Run: headless pygame with SDL's dummy video driver; simulated clock (each Clock.tick advances the game by its frame time, no real sleeping); random seed 0; keys injected as events and as key.get_pressed() state; no mouse input.
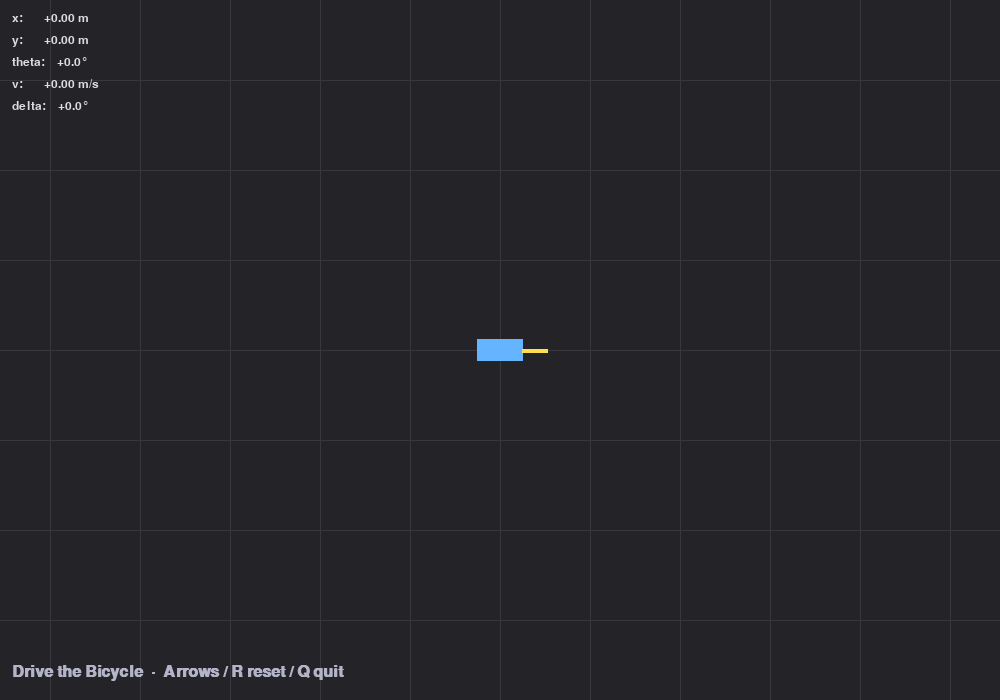
Frame 1 of 4 · flips 1–60 · no input
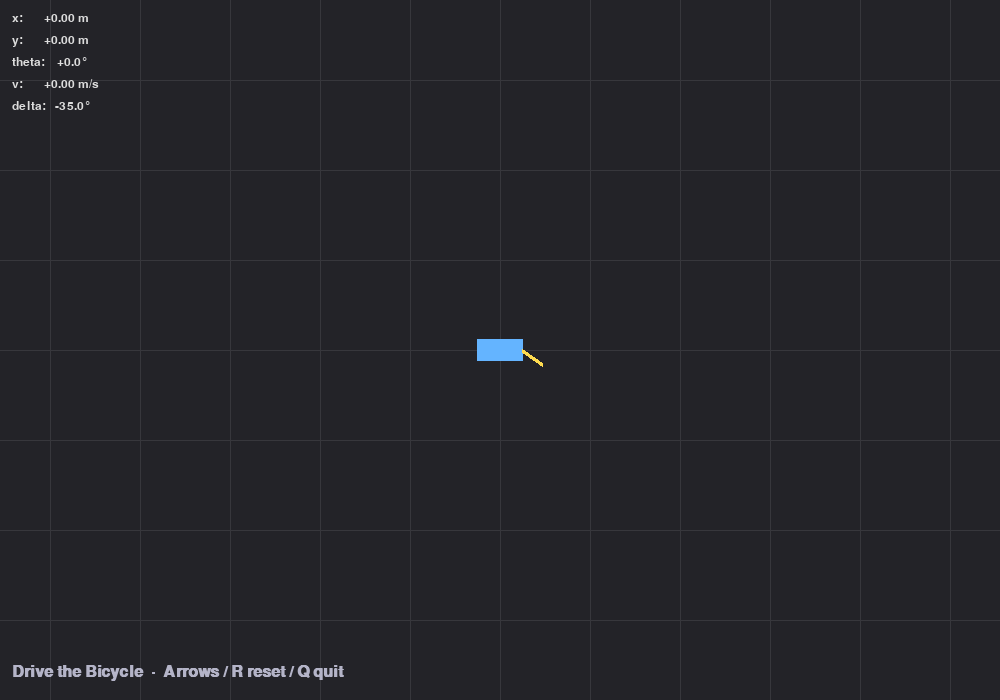
Frame 2 of 4 · flips 61–180 · tapped SPACE, RETURN · held RIGHT (→), D
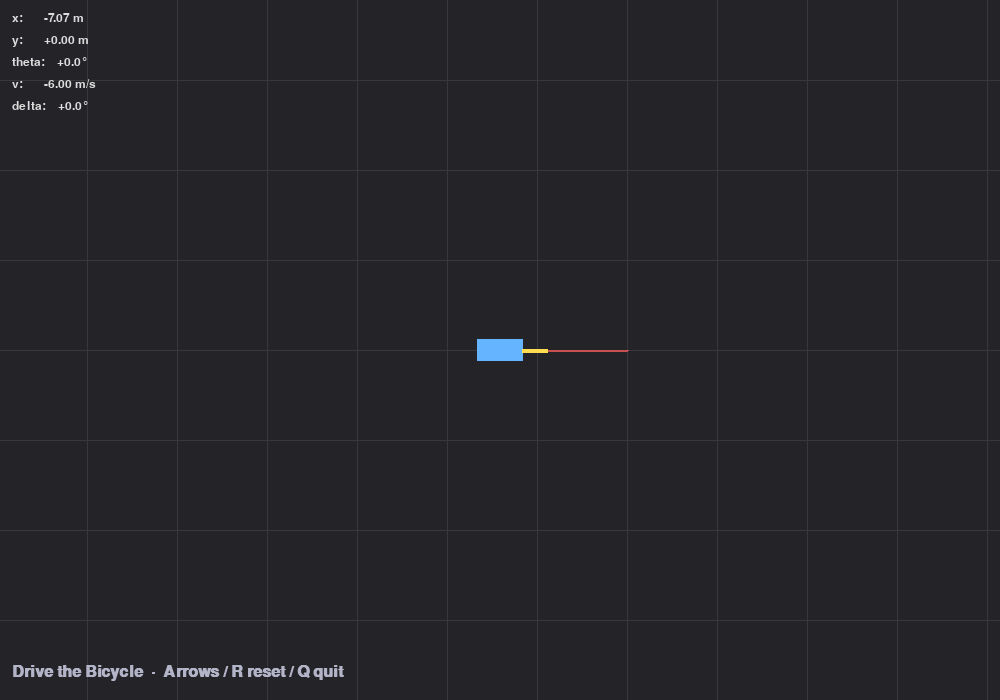
Frame 3 of 4 · flips 181–300 · held DOWN (↓), S
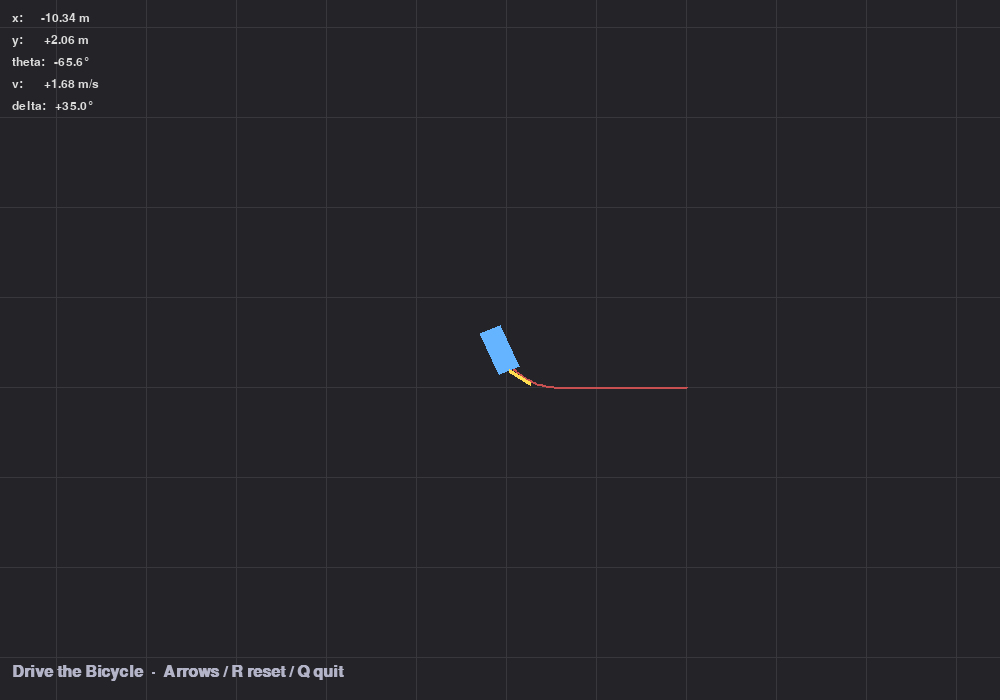
Frame 4 of 4 · flips 301–420 · held LEFT (←), A, UP (↑), W

The pygame program that drew these frames:

"""Drive the kinematic bicycle model with arrow keys.

    Up / Down    accelerate / brake
    Left / Right steer
    R            reset
    Q / Esc      quit

Run:  pip install pygame  &&  python demos/drive_bicycle.py
"""
import sys
import math
import pygame

# --- World <-> screen ---
W, H = 1000, 700
PX_PER_M = 18  # 18 pixels per meter

def w2s(x, y):
    return int(W / 2 + x * PX_PER_M), int(H / 2 - y * PX_PER_M)


# --- Bicycle params ---
L = 2.5            # wheelbase (m)
V_MAX = 12.0       # m/s
A_MAX = 4.0        # m/s^2
DELTA_MAX = math.radians(35)
FRICTION = 1.5     # m/s^2 passive decel


def main():
    pygame.init()
    screen = pygame.display.set_mode((W, H))
    pygame.display.set_caption("Drive the Bicycle")
    clock = pygame.time.Clock()
    font = pygame.font.SysFont("consolas", 18)
    big_font = pygame.font.SysFont("consolas", 24, bold=True)

    state = reset_state()
    trail = []

    running = True
    while running:
        dt = clock.tick(60) / 1000.0
        for event in pygame.event.get():
            if event.type == pygame.QUIT:
                running = False
            elif event.type == pygame.KEYDOWN and event.key in (pygame.K_q, pygame.K_ESCAPE):
                running = False
            elif event.type == pygame.KEYDOWN and event.key == pygame.K_r:
                state = reset_state(); trail = []

        keys = pygame.key.get_pressed()
        accel = 0.0
        if keys[pygame.K_UP]:    accel += A_MAX
        if keys[pygame.K_DOWN]:  accel -= A_MAX
        if abs(accel) < 0.1:
            accel = -FRICTION * (1 if state["v"] > 0 else -1 if state["v"] < 0 else 0)
        delta = 0.0
        if keys[pygame.K_LEFT]:  delta = +DELTA_MAX
        if keys[pygame.K_RIGHT]: delta = -DELTA_MAX

        # Integrate
        state["v"] = max(-V_MAX / 2, min(V_MAX, state["v"] + accel * dt))
        state["x"] += state["v"] * math.cos(state["theta"]) * dt
        state["y"] += state["v"] * math.sin(state["theta"]) * dt
        state["theta"] += state["v"] / L * math.tan(delta) * dt

        trail.append((state["x"], state["y"]))
        if len(trail) > 1200:
            trail.pop(0)

        # Camera follows car
        cam_x, cam_y = state["x"], state["y"]
        screen.fill((35, 35, 40))
        # Draw ground grid
        for gx in range(-200, 201, 5):
            sx, _ = w2s(gx - cam_x, 0)
            pygame.draw.line(screen, (55, 55, 60), (sx, 0), (sx, H))
        for gy in range(-200, 201, 5):
            _, sy = w2s(0, gy - cam_y)
            pygame.draw.line(screen, (55, 55, 60), (0, sy), (W, sy))

        # Draw trail
        if len(trail) > 1:
            pts = [w2s(tx - cam_x, ty - cam_y) for tx, ty in trail]
            pygame.draw.lines(screen, (200, 80, 80), False, pts, 2)

        # Draw car
        cx, cy = w2s(0, 0)
        car_len, car_wid = L * PX_PER_M, 1.2 * PX_PER_M
        car_pts = []
        for dx, dy in [(-car_len/2, -car_wid/2), (car_len/2, -car_wid/2),
                        (car_len/2, car_wid/2), (-car_len/2, car_wid/2)]:
            rx = dx * math.cos(state["theta"]) - dy * math.sin(state["theta"])
            ry = dx * math.sin(state["theta"]) + dy * math.cos(state["theta"])
            car_pts.append((cx + rx, cy - ry))
        pygame.draw.polygon(screen, (100, 180, 255), car_pts)
        # Front wheel direction indicator
        fx = cx + (L / 2 * PX_PER_M) * math.cos(state["theta"])
        fy = cy - (L / 2 * PX_PER_M) * math.sin(state["theta"])
        front_th = state["theta"] + delta
        pygame.draw.line(screen, (255, 220, 80),
                         (fx, fy),
                         (fx + 25 * math.cos(front_th), fy - 25 * math.sin(front_th)), 4)

        # HUD
        hud = [
            f"x:     {state['x']:+7.2f} m",
            f"y:     {state['y']:+7.2f} m",
            f"theta: {math.degrees(state['theta']):+7.1f}°",
            f"v:     {state['v']:+7.2f} m/s",
            f"delta: {math.degrees(delta):+7.1f}°",
        ]
        for i, line in enumerate(hud):
            screen.blit(font.render(line, True, (220, 220, 220)), (12, 12 + 22 * i))
        screen.blit(big_font.render("Drive the Bicycle  ·  Arrows / R reset / Q quit",
                                     True, (180, 180, 200)), (12, H - 36))

        pygame.display.flip()

    pygame.quit()


def reset_state():
    return {"x": 0.0, "y": 0.0, "theta": 0.0, "v": 0.0}


if __name__ == "__main__":
    main()
